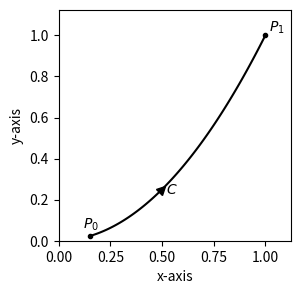

Recreate this plot in Python.
import numpy as np
import matplotlib.pyplot as plt
import matplotlib as mpl

def f(x):
    return x**2

P_0 = (x_0,y_0) = (0.15, f(0.15))
P_1 = (x_1,y_1) = (1,1)
x = np.linspace(x_0,x_1,num=100)

fig, ax = plt.subplots(figsize=(3,3))
ax.set_xlabel('x-axis')
ax.set_ylabel('y-axis')
xlim = ax.set_xlim(0,1.125)
ylim = ax.set_ylim(0,1.125)

ax.plot(x,x**2,color='k')
ax.scatter([x_0, x_1],[y_0,y_1],color='k',marker='.')

mark = mpl.markers.MarkerStyle('>')
m = mark.rotated(rad=np.arctan(1))
ax.plot([0.5],[f(0.5)],color='k',marker=m)
ax.text(x_0-0.03,y_0+0.04,r'$P_0$')
ax.text(x_1+0.02,y_1+0.02,r'$P_1$')
ax.text(0.52,f(0.5)-0.02,r'$C$')
plt.savefig('Fundamental.png')